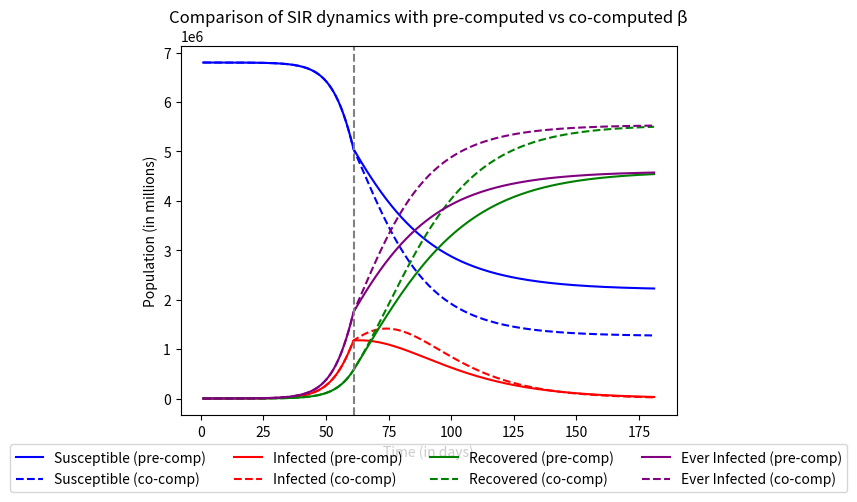

Write Python code to recreate this figure.
"""
PURPOSE: Simple experiment to see the difference in results of the CHIME model
when beta is calculated during the simulation, as opposed to when beta is
pre-computed (as it is in the original Penn-CHIME).
"""


from typing import List, Tuple

import matplotlib.pyplot as plt
import numpy as np

# Some assumptions for the sake of argument
infectious_days = 14
gamma = 1 / infectious_days
relative_contact_rate = 0.05


def main():
    # More assumptions for the sake of argument
    policy_days = [60, 120]
    doubling_times = [4, 21]
    S0 = 6800000
    I0 = 100
    R0 = 0
    start_day = 1
    policies = [
        [get_beta(get_growth_rate(dtimes), S0), pdays]
        for pdays, dtimes in zip(policy_days, doubling_times)
    ]

    (D1, S1, I1, R1, E1) = sim_sir(S0, I0, R0, start_day, policies)

    (D2, S2, I2, R2, E2) = sim_sir_fixed(
        S0, I0, R0, start_day, policy_days, doubling_times
    )

    plt.figure()
    plt.plot(D1, S1, color="blue", label="Susceptible (pre-comp)")
    plt.plot(
        D2, S2, color="blue", linestyle="--", label="Susceptible (co-comp)"
    )

    plt.plot(D1, I1, color="red", label="Infected (pre-comp)")
    plt.plot(D2, I2, color="red", linestyle="--", label="Infected (co-comp)")

    plt.plot(D1, R1, color="green", label="Recovered (pre-comp)")
    plt.plot(
        D2, R2, color="green", linestyle="--", label="Recovered (co-comp)"
    )

    plt.plot(D1, E1, color="purple", label="Ever Infected (pre-comp)")
    plt.plot(
        D2,
        E2,
        color="purple",
        linestyle="--",
        label="Ever Infected (co-comp)",
    )

    plt.axvline(61, color="grey", linestyle="--")

    plt.title("Comparison of SIR dynamics with pre-computed vs co-computed β")
    plt.xlabel("Time (in days)")
    plt.ylabel("Population (in millions)")

    plt.legend(
        loc="upper center",
        ncol=4,
        bbox_to_anchor=(0.5, -0.06),
    )

    plt.show()


def get_beta(
    intrinsic_growth_rate: float,
    susceptible: float,
) -> float:

    return (
        (intrinsic_growth_rate + gamma)
        / susceptible
        * (1.0 - relative_contact_rate)
    )


def get_growth_rate(doubling_time) -> float:
    return 2.0 ** (1.0 / doubling_time) - 1.0


def sir(
    s: float, i: float, r: float, beta: float, n: float
) -> Tuple[float, float, float]:

    s_n = (-beta * s * i) + s
    i_n = (beta * s * i - gamma * i) + i
    r_n = gamma * i + r
    scale = n / (s_n + i_n + r_n)

    return s_n * scale, i_n * scale, r_n * scale


def sim_sir_fixed(
    s: float,
    i: float,
    r: float,
    i_day: int,
    policy_days: List[int],
    doubling_times: List[int],
):

    s, i, r = (float(v) for v in (s, i, r))
    n = s + i + r
    d = i_day

    total_days = sum(policy_days) + 1
    d_a = np.empty(total_days, "int")
    s_a = np.empty(total_days, "float")
    i_a = np.empty(total_days, "float")
    r_a = np.empty(total_days, "float")

    index = 0
    for p_days, double_time in zip(policy_days, doubling_times):
        beta = get_beta(get_growth_rate(double_time), s)
        for j in range(p_days):
            d_a[index] = d
            s_a[index] = s
            i_a[index] = i
            r_a[index] = r
            index += 1
            s, i, r = sir(s, i, r, beta, n)
            d += 1

    d_a[index] = d
    s_a[index] = s
    i_a[index] = i
    r_a[index] = r

    return (d_a, s_a, i_a, r_a, i_a + r_a)


def sim_sir(
    s: float,
    i: float,
    r: float,
    i_day: int,
    policies: List[Tuple[float, int]],
):

    s, i, r = (float(v) for v in (s, i, r))
    n = s + i + r
    d = i_day

    total_days = 1
    for beta, days in policies:
        total_days += days

    d_a = np.empty(total_days, "int")
    s_a = np.empty(total_days, "float")
    i_a = np.empty(total_days, "float")
    r_a = np.empty(total_days, "float")

    index = 0
    for beta, n_days in policies:
        for _ in range(n_days):
            d_a[index] = d
            s_a[index] = s
            i_a[index] = i
            r_a[index] = r
            index += 1
            s, i, r = sir(s, i, r, beta, n)
            d += 1

    d_a[index] = d
    s_a[index] = s
    i_a[index] = i
    r_a[index] = r

    return (d_a, s_a, i_a, r_a, i_a + r_a)


if __name__ == "__main__":
    main()
